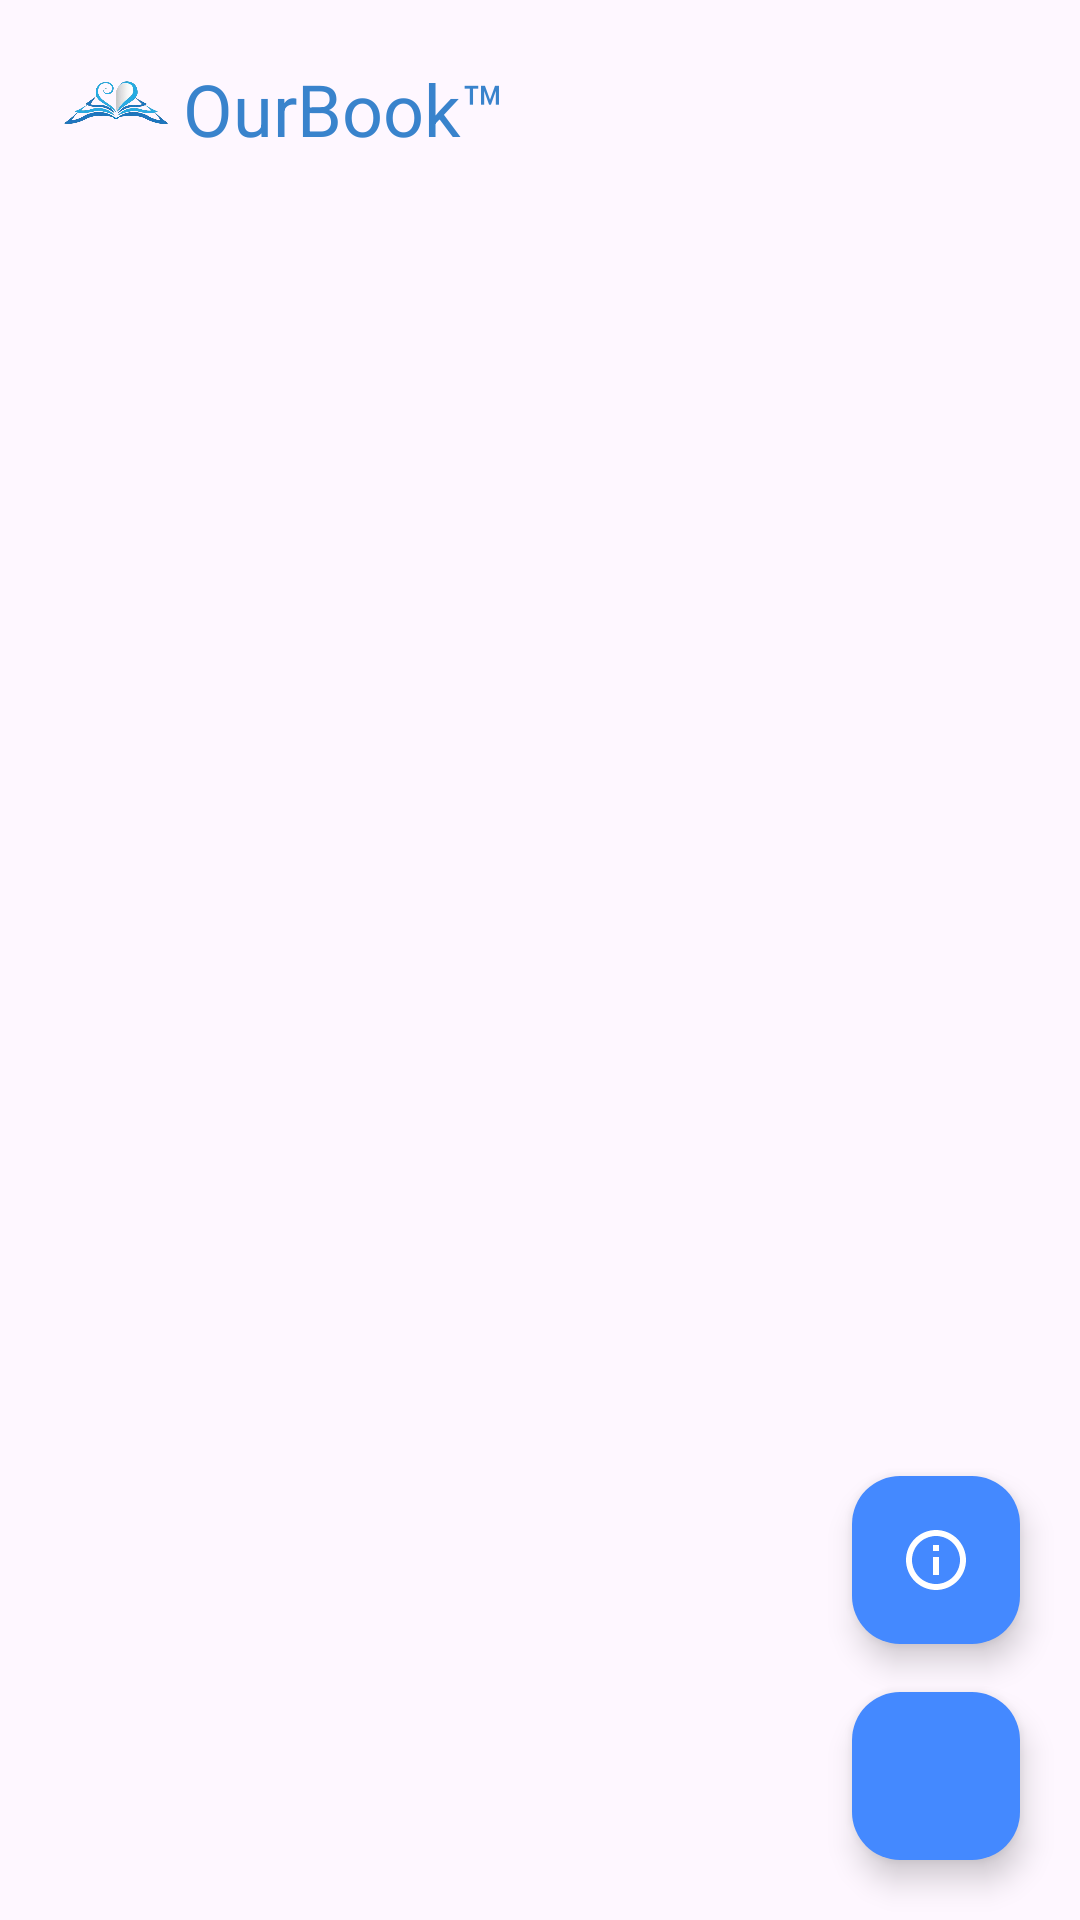

Here is an Android app screen rendered from its layout file. Give the layout XML and the strings, colors and styles it references.
<!-- AndroidManifest.xml: application theme Theme.LoginRegisterSQLite -->
<!-- res/layout/activity_main.xml -->
<?xml version="1.0" encoding="utf-8"?>
<androidx.constraintlayout.widget.ConstraintLayout xmlns:android="http://schemas.android.com/apk/res/android"
    xmlns:app="http://schemas.android.com/apk/res-auto"
    xmlns:tools="http://schemas.android.com/tools"
    android:id="@+id/main"
    android:layout_width="match_parent"
    android:layout_height="match_parent"
    tools:context=".MainActivity">

    <TextView
        android:id="@+id/textHeading"
        android:layout_width="wrap_content"
        android:layout_height="wrap_content"
        android:layout_marginTop="20dp"
        app:fontFamily="@font/adlam_display"
        android:text="OurBook™"
        android:textColor="#3983CC"
        android:textSize="24sp"
        app:layout_constraintStart_toEndOf="@+id/imageView"
        app:layout_constraintTop_toTopOf="parent" />

    <androidx.recyclerview.widget.RecyclerView
        android:id="@+id/notesRecyclerView"
        android:layout_width="match_parent"
        android:layout_height="0dp"
        android:padding="20dp"
        app:layout_constraintBottom_toBottomOf="parent"
        app:layout_constraintEnd_toEndOf="parent"
        app:layout_constraintStart_toStartOf="parent"
        app:layout_constraintTop_toBottomOf="@+id/textHeading" />

    <com.google.android.material.floatingactionbutton.FloatingActionButton
        android:id="@+id/plus"
        android:layout_width="wrap_content"
        android:layout_height="wrap_content"
        android:layout_marginEnd="20dp"
        android:layout_marginBottom="20dp"
        android:clickable="true"
        app:backgroundTint="#4489FF"
        app:layout_constraintBottom_toBottomOf="parent"
        app:layout_constraintEnd_toEndOf="parent"
        app:srcCompat="@drawable/baseline_add_24"
        app:tint="#FFFFFF" />

    <com.google.android.material.floatingactionbutton.FloatingActionButton
        android:id="@+id/about"
        android:layout_width="wrap_content"
        android:layout_height="wrap_content"
        android:layout_marginEnd="20dp"
        android:layout_marginBottom="16dp"
        android:clickable="true"
        app:backgroundTint="#4489FF"
        app:layout_constraintBottom_toTopOf="@+id/plus"
        app:layout_constraintEnd_toEndOf="parent"
        app:srcCompat="@drawable/baseline_info_outline_24"
        app:tint="#FFFFFF" />

    <ImageView
        android:id="@+id/imageView"
        android:layout_width="45dp"
        android:layout_height="39dp"
        android:layout_marginStart="16dp"
        android:layout_marginTop="16dp"
        app:layout_constraintStart_toStartOf="parent"
        app:layout_constraintTop_toTopOf="parent"
        app:srcCompat="@drawable/depositphotos_148504285_stock_illustration_book_blue_love_heart_logo_removebg" />

</androidx.constraintlayout.widget.ConstraintLayout>
<!-- resources referenced by this layout -->
<resources>
  <!-- drawable baseline_info_outline_24 (drawable) -->
  <vector xmlns:android="http://schemas.android.com/apk/res/android" android:height="24dp" android:tint="#2B6AF5" android:viewportHeight="24" android:viewportWidth="24" android:width="24dp">
        
      <path android:fillColor="@android:color/white" android:pathData="M11,7h2v2h-2V7zM11,11h2v6h-2V11zM12,2C6.48,2 2,6.48 2,12s4.48,10 10,10s10,-4.48 10,-10S17.52,2 12,2zM12,20c-4.41,0 -8,-3.59 -8,-8s3.59,-8 8,-8s8,3.59 8,8S16.41,20 12,20z"/>
      
  </vector>
  <!-- drawable depositphotos_148504285_stock_illustration_book_blue_love_heart_logo_removebg: png bitmap (drawable, 97452 bytes) -->
  <style name="Theme.LoginRegisterSQLite" parent="Base.Theme.LoginRegisterSQLite" />
  <style name="Base.Theme.LoginRegisterSQLite" parent="Theme.Material3.DayNight.NoActionBar">
          
          
          <item name="android:windowIsTranslucent">true</item>
      </style>
</resources>
